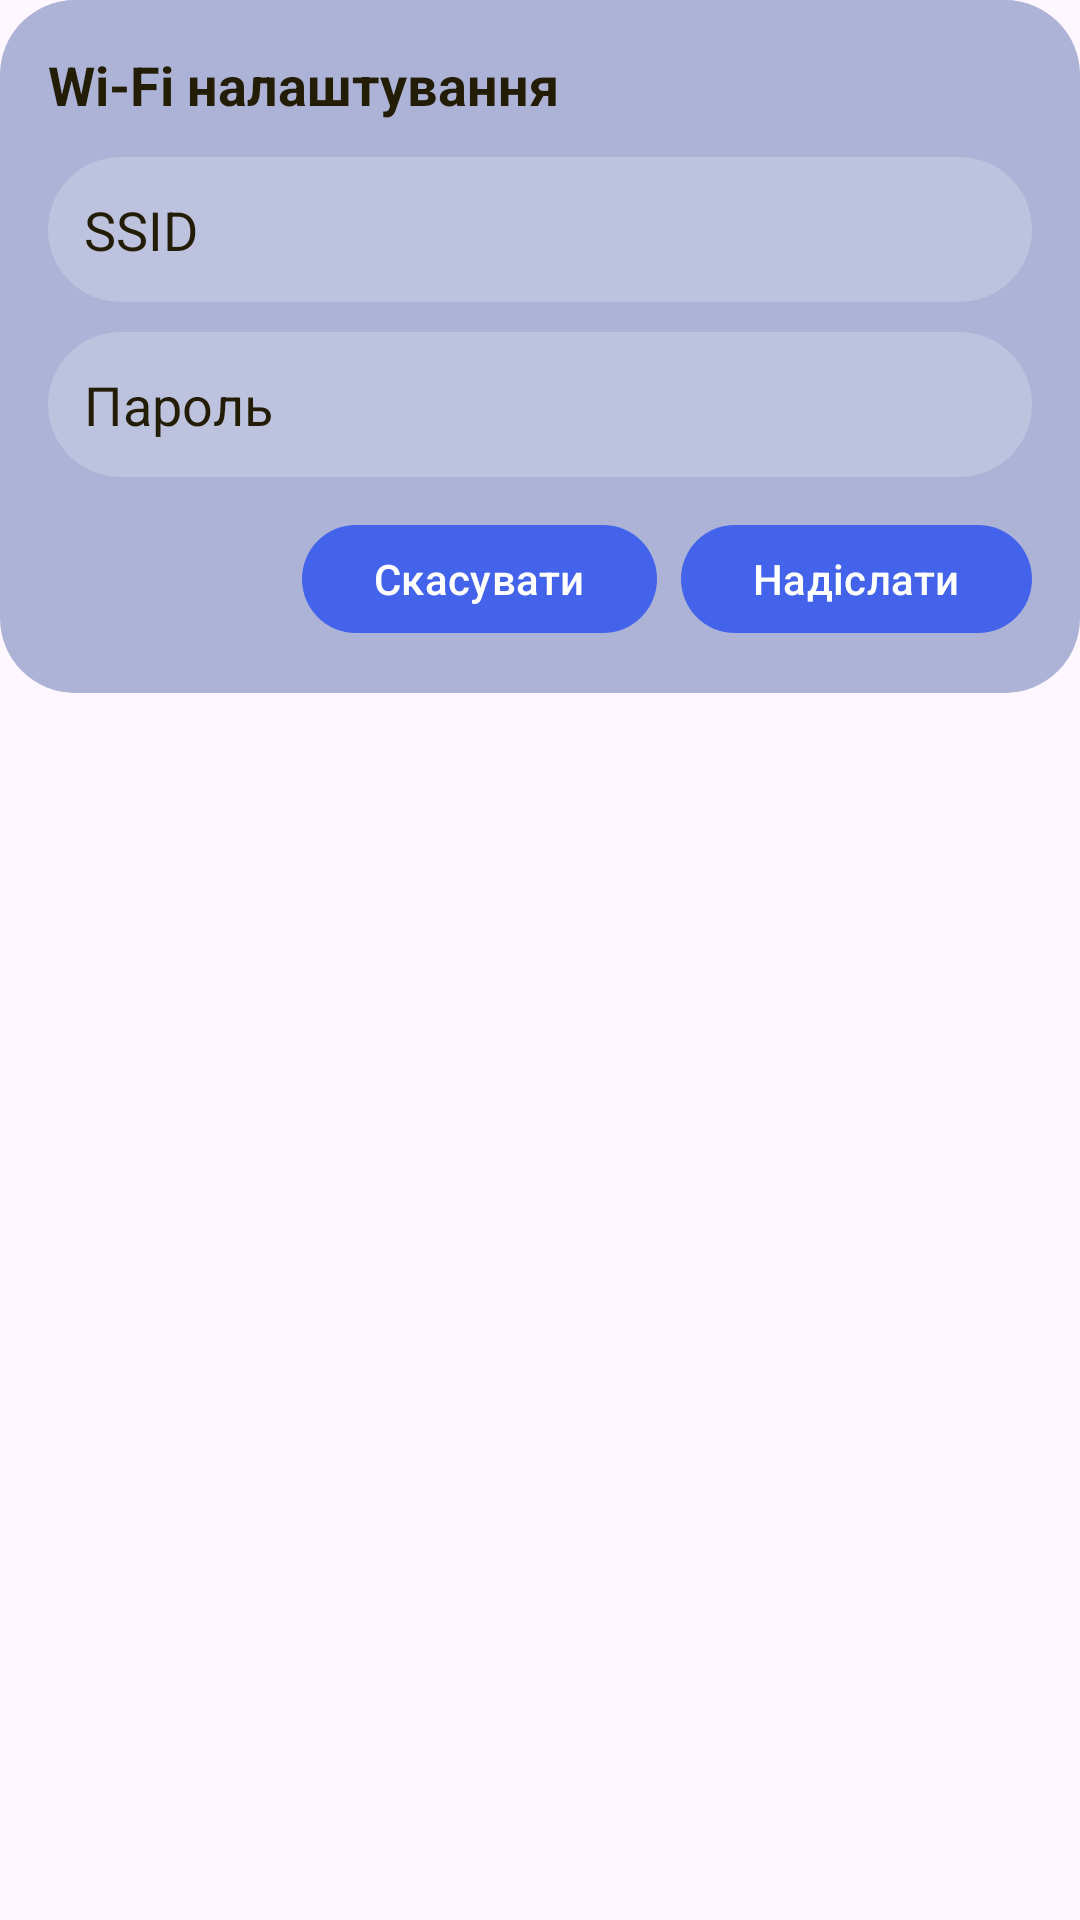

Reconstruct the res/layout file that produces this screen, plus the resources it refers to.
<!-- AndroidManifest.xml: application theme Theme.SenseData -->
<!-- res/layout/dialog_wifi.xml -->
<?xml version="1.0" encoding="utf-8"?>
<LinearLayout xmlns:android="http://schemas.android.com/apk/res/android"
    xmlns:app="http://schemas.android.com/apk/res-auto"
    android:layout_width="match_parent"
    android:layout_height="wrap_content"
    android:orientation="vertical">

    
    <androidx.constraintlayout.widget.ConstraintLayout
        android:id="@+id/cardWifi"
        android:layout_width="match_parent"
        android:layout_height="wrap_content"
        android:background="@drawable/bg_chip_rounded"
        android:padding="16dp">

        <TextView
            android:id="@+id/titleWifi"
            android:layout_width="wrap_content"
            android:layout_height="wrap_content"
            android:text="@string/wifi_setup_title"
            android:textStyle="bold"
            android:textSize="18sp"
            android:textColor="@color/weather_card_text"
            app:layout_constraintTop_toTopOf="parent"
            app:layout_constraintStart_toStartOf="parent"/>

        <EditText
            android:id="@+id/etSsid"
            android:layout_width="0dp"
            android:layout_height="wrap_content"
            android:hint="@string/wifi_ssid_hint"
            android:inputType="textNoSuggestions"
            android:maxLines="1"
            android:autofillHints="username"
            android:importantForAutofill="yes"
            android:imeOptions="actionNext"
            android:background="@drawable/bg_weather_label"
            android:textColor="@color/weather_card_text"
            android:textColorHint="@color/weather_card_text"
            android:padding="12dp"
            android:layout_marginTop="12dp"
            app:layout_constraintTop_toBottomOf="@id/titleWifi"
            app:layout_constraintStart_toStartOf="parent"
            app:layout_constraintEnd_toEndOf="parent"/>

        <EditText
            android:id="@+id/etPass"
            android:layout_width="0dp"
            android:layout_height="wrap_content"
            android:hint="@string/wifi_password_hint"
            android:inputType="textPassword"
            android:maxLines="1"
            android:autofillHints="password"
            android:importantForAutofill="yes"
            android:imeOptions="actionDone"
            android:background="@drawable/bg_weather_label"
            android:textColor="@color/weather_card_text"
            android:textColorHint="@color/weather_card_text"
            android:padding="12dp"
            android:layout_marginTop="10dp"
            app:layout_constraintTop_toBottomOf="@id/etSsid"
            app:layout_constraintStart_toStartOf="parent"
            app:layout_constraintEnd_toEndOf="parent"/>

        <TextView
            android:id="@+id/tvWifiStatus"
            android:layout_width="0dp"
            android:layout_height="wrap_content"
            android:background="@drawable/bg_weather_label"
            android:textColor="@color/weather_card_text"
            android:padding="10dp"
            android:layout_marginTop="10dp"
            android:visibility="gone"
            app:layout_constraintTop_toBottomOf="@id/etPass"
            app:layout_constraintStart_toStartOf="parent"
            app:layout_constraintEnd_toStartOf="@id/progressWifi"
            app:layout_constraintHorizontal_weight="1"/>

        <com.google.android.material.progressindicator.CircularProgressIndicator
            android:id="@+id/progressWifi"
            android:layout_width="24dp"
            android:layout_height="24dp"
            android:layout_marginStart="8dp"
            android:visibility="gone"
            app:indicatorSize="24dp"
            app:trackThickness="3dp"
            app:layout_constraintTop_toTopOf="@id/tvWifiStatus"
            app:layout_constraintBottom_toBottomOf="@id/tvWifiStatus"
            app:layout_constraintEnd_toEndOf="parent"/>

        
        <LinearLayout
            android:id="@+id/btnBar"
            android:layout_width="0dp"
            android:layout_height="wrap_content"
            android:orientation="horizontal"
            android:gravity="end"
            android:layout_marginTop="12dp"
            app:layout_constraintTop_toBottomOf="@id/tvWifiStatus"
            app:layout_constraintStart_toStartOf="parent"
            app:layout_constraintEnd_toEndOf="parent">

            <com.google.android.material.button.MaterialButton
                android:id="@+id/btnCancel"
                style="@style/Widget.SenseData.Dialog.Filled"
                android:layout_width="wrap_content"
                android:layout_height="wrap_content"
                android:text="@string/cancel"/>

            <com.google.android.material.button.MaterialButton
                android:id="@+id/btnSend"
                style="@style/Widget.SenseData.Dialog.Filled"
                android:layout_width="wrap_content"
                android:layout_height="wrap_content"
                android:layout_marginStart="8dp"
                android:text="@string/send"/>
        </LinearLayout>

    </androidx.constraintlayout.widget.ConstraintLayout>
</LinearLayout>
<!-- resources referenced by this layout -->
<resources>
  <color name="weather_card_text">#241d06</color>
  <!-- drawable bg_chip_rounded (drawable) -->
  <shape xmlns:android="http://schemas.android.com/apk/res/android"
      android:shape="rectangle">
      <solid android:color="@color/background_toolbar_color" />
      <corners android:radius="25dp" />
  </shape>
  <!-- drawable bg_weather_label (drawable) -->
  <shape xmlns:android="http://schemas.android.com/apk/res/android"
      android:shape="rectangle">
      <solid android:color="@color/background_color" /> 
      <corners android:radius="45dp" />
      <padding
          android:left="8dp"
          android:top="4dp"
          android:right="8dp"
          android:bottom="4dp" />
  </shape>
  <string name="cancel">Скасувати</string>
  <string name="send">Надіслати</string>
  <string name="wifi_password_hint">Пароль</string>
  <string name="wifi_setup_title">Wi-Fi налаштування</string>
  <string name="wifi_ssid_hint">SSID</string>
  <style name="Widget.SenseData.Dialog.Filled" parent="Widget.Material3.Button">
          <item name="backgroundTint">@color/main_color</item>
          <item name="android:textColor">@android:color/white</item>
          <item name="android:minHeight">44dp</item>
      </style>
  <style name="Theme.SenseData" parent="Theme.Material3.DayNight.NoActionBar">
          
          <item name="android:statusBarColor">@android:color/transparent</item>
          <item name="android:navigationBarColor">@android:color/transparent</item>
  
          
          <item name="colorPrimary">@color/main_color</item>
          <item name="colorSurface">@color/bg_weather_card</item>
          <item name="colorOnSurface">@color/weather_card_text</item>
  
          
          <item name="materialAlertDialogTheme">@style/Overlay.SenseData.AlertDialog</item>
          <item name="sliderStyle">@style/Widget.SenseData.Slider</item>
      </style>
  <color name="background_toolbar_color">#acb3d6</color>
  <color name="background_color">#bdc2de</color>
  <color name="main_color">#4363ea</color>\
  <color name="bg_weather_card">#dbe2f9</color>
  <style name="Overlay.SenseData.AlertDialog" parent="ThemeOverlay.Material3.MaterialAlertDialog">
          <item name="android:windowBackground">@color/bg_weather_card</item>
          <item name="backgroundTint">@color/bg_weather_card</item>
          <item name="colorSurface">@color/bg_weather_card</item>
          <item name="colorOnSurface">@color/weather_card_text</item>
  
          
          <item name="backgroundInsetStart">0dp</item>
          <item name="backgroundInsetEnd">0dp</item>
          <item name="backgroundInsetTop">0dp</item>
          <item name="backgroundInsetBottom">0dp</item>
  
          <item name="shapeAppearanceMediumComponent">@style/Shape.SenseData</item>
          <item name="buttonBarPositiveButtonStyle">@style/Widget.SenseData.Dialog.Filled</item>
          <item name="buttonBarNegativeButtonStyle">@style/Widget.SenseData.Dialog.Filled</item>
      </style>
  <style name="Widget.SenseData.Slider" parent="Widget.Material3.Slider">
          <item name="thumbColor">@color/main_color</item>
          <item name="haloColor">@color/main_color</item>
          <item name="trackColorActive">@color/main_color</item>
          <item name="trackColorInactive">@color/main_color</item>
          <item name="tickVisible">false</item>
          <item name="trackHeight">6dp</item>
          <item name="thumbRadius">12dp</item>
      </style>
  <style name="Shape.SenseData">
          <item name="cornerFamily">rounded</item>
          <item name="cornerSize">20dp</item>
      </style>
</resources>
